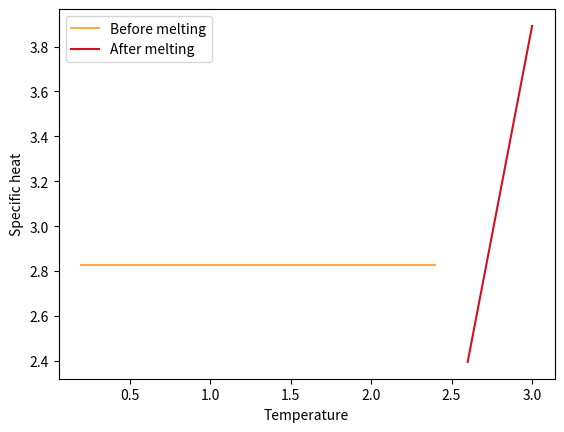

This figure's Python source:
#!/usr/bin/env python3

import numpy as np
import matplotlib.pyplot as plt

m = 2.8258994058129354
z = -8.235216022681811
a = 1.8705138521250742
b = -7.331111553575411
c = 6.6610516401005775

lin_x = np.linspace(0.2, 2.4, 100)
lin_y = [m for x in lin_x]
plt.plot(lin_x, lin_y,
        label='Before melting', color=plt.cm.YlOrRd(0.4))

quad_x = np.linspace(2.6, 3.0, 20)
quad_y = [2*a*x+b for x in quad_x]
plt.plot(quad_x, quad_y,
        label='After melting', color=plt.cm.YlOrRd(0.8))

plt.xlabel('Temperature')
plt.ylabel('Specific heat')
plt.legend()
plt.savefig('specHeat.pdf')
plt.show()
